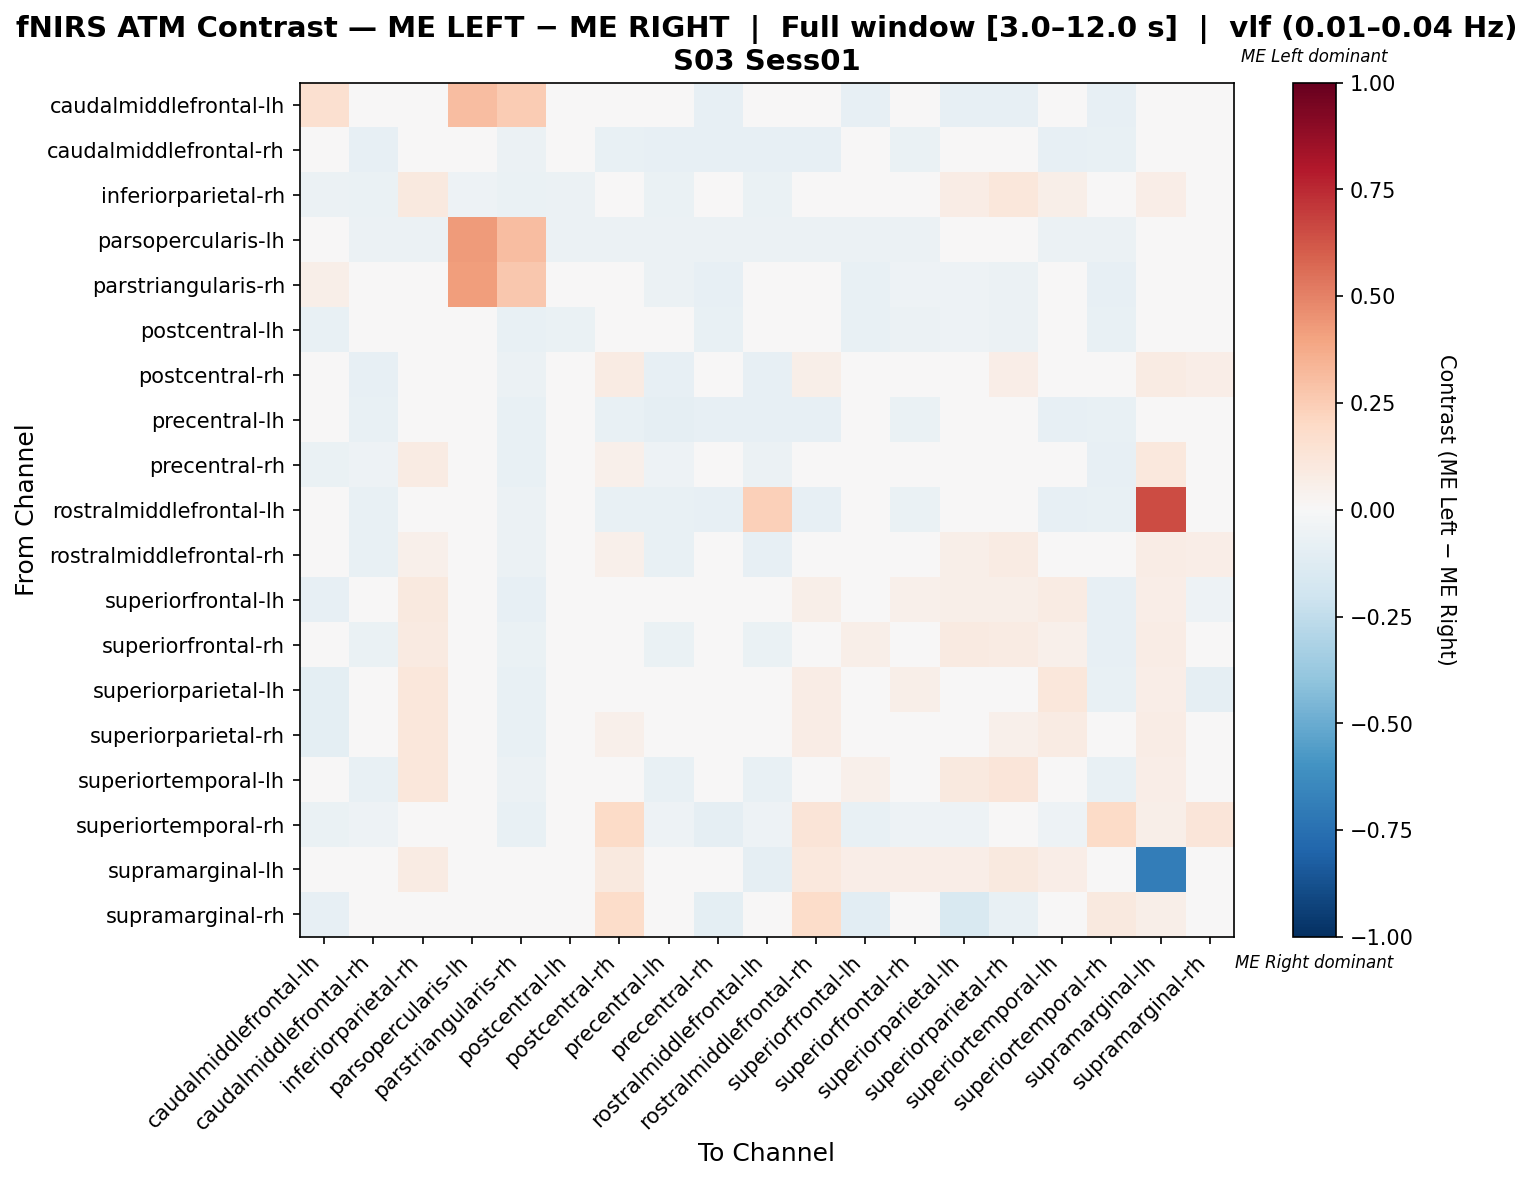

Source data for this figure (header and first rows):
, caudalmiddlefrontal-lh, caudalmiddlefrontal-rh, inferiorparietal-rh, parsopercularis-lh, parstriangularis-rh, postcentral-lh, postcentral-rh, precentral-lh, precentral-rh, rostralmiddlefrontal-lh, rostralmiddlefrontal-rh, superiorfrontal-lh, superiorfrontal-rh, superiorparietal-lh, superiorparietal-rh, superiortemporal-lh, superiortemporal-rh, supramarginal-lh, supramarginal-rh
caudalmiddlefrontal-lh, 0.1582, -0.03401, -0.03061, 0.3061, 0.2551, -0.04762, -0.03401, -0.03401, -0.08163, -0.03401, -0.03401, -0.08503, -0.04422, -0.08163, -0.08503, -0.03401, -0.07823, 0.0, 0.01871
caudalmiddlefrontal-rh, -0.03557, -0.083, -0.03557, -0.03162, -0.05929, -0.03557, -0.0751, -0.07905, -0.083, -0.083, -0.083, -0.04743, -0.06719, -0.01976, -0.02372, -0.083, -0.0751, 0.0, 0.0
inferiorparietal-rh, -0.05769, -0.0641, 0.09748, -0.05128, -0.0641, -0.05769, 0.004863, -0.0641, -0.02962, -0.0641, 0.03073, 0.0221, 0.01348, 0.0714, 0.1167, 0.05659, -0.04686, 0.06897, 0.01724
parsopercularis-lh, 0.04904, -0.06207, -0.06207, 0.4263, 0.3083, -0.06207, -0.06207, -0.06207, -0.06207, -0.06207, -0.06207, -0.06207, -0.06207, -0.03448, -0.04138, -0.06207, -0.06207, 0.0, 0.03704
parstriangularis-rh, 0.05575, -0.04469, -0.02514, 0.4177, 0.2687, -0.03911, -0.04469, -0.05587, -0.0838, -0.04469, -0.04469, -0.07263, -0.05307, -0.05307, -0.05587, -0.04469, -0.08101, 0.0, 0.0008939
postcentral-lh, -0.07075, -0.04717, -0.04245, -0.03774, -0.07547, -0.06604, -0.04717, -0.04717, -0.07547, -0.04717, -0.04717, -0.07547, -0.06132, -0.05189, -0.0566, -0.04717, -0.07547, 0.0, -0.0283
postcentral-rh, -0.03629, -0.08065, 0.03389, -0.03226, -0.06048, -0.03629, 0.08128, -0.08065, -0.04556, -0.08065, 0.05971, 0.01302, -0.007145, 0.04124, 0.06353, -0.01924, 0.03742, 0.07895, 0.07018
precentral-lh, -0.03448, -0.07663, -0.03448, -0.03065, -0.07663, -0.03448, -0.0728, -0.09195, -0.08046, -0.08046, -0.08046, -0.04598, -0.06513, -0.01916, -0.02299, -0.08046, -0.0728, 0.0, 0.0
precentral-rh, -0.06366, -0.05305, 0.07817, -0.02122, -0.07427, -0.03714, 0.05164, -0.05305, -0.01121, -0.0557, 0.04369, 0.03042, 0.04899, 0.04899, 0.04634, 0.04369, -0.08488, 0.102, -0.03979
rostralmiddlefrontal-lh, -0.03448, -0.07663, -0.03448, -0.03065, -0.05747, -0.03448, -0.0728, -0.07663, -0.08046, 0.2414, -0.08429, -0.04598, -0.06513, -0.01916, -0.02299, -0.08429, -0.0728, 0.6513, 0.0
rostralmiddlefrontal-rh, -0.03462, -0.07692, 0.05132, -0.03077, -0.05769, -0.03462, 0.05192, -0.07692, -0.04952, -0.08077, 0.04062, 0.03197, 0.004928, 0.05889, 0.07849, -0.01418, 0.005048, 0.07031, 0.0625
superiorfrontal-lh, -0.07937, -0.04127, 0.09643, -0.0254, -0.08254, -0.04444, 0.02691, -0.04127, -0.04026, -0.04127, 0.061, 0.02792, 0.05148, 0.05833, 0.05516, 0.08373, -0.08254, 0.06818, -0.05079
superiorfrontal-rh, -0.04762, -0.06593, 0.08608, -0.0293, -0.0696, -0.04762, 0.005495, -0.06593, -0.03297, -0.06593, 0.04121, 0.06044, 0.03388, 0.08608, 0.08242, 0.05311, -0.08059, 0.07143, -0.01465
superiorparietal-lh, -0.09717, -0.02429, 0.1126, -0.02429, -0.07692, -0.04453, 0.03887, -0.02429, -0.03887, -0.02429, 0.07045, 0.02024, 0.0583, 0.017, 0.03158, 0.1126, -0.07692, 0.06316, -0.09312
superiorparietal-rh, -0.09653, -0.02703, 0.1158, -0.02703, -0.07722, -0.04633, 0.05234, -0.02703, -0.04934, -0.02703, 0.07615, -0.005577, 0.03282, -0.005148, 0.05041, 0.08408, -0.04547, 0.07143, -0.04934
superiortemporal-lh, -0.03435, -0.07634, 0.1127, -0.03053, -0.05725, -0.03435, -0.0137, -0.07634, -0.04094, -0.07035, -0.007185, 0.05224, 0.02335, 0.09856, 0.1242, 0.0342, -0.07252, 0.06863, 0.0
superiortemporal-rh, -0.06284, -0.05464, -0.00459, -0.02186, -0.0765, -0.03825, 0.1881, -0.05464, -0.0929, -0.05464, 0.1254, -0.07104, -0.05464, -0.05191, 0.005355, -0.05464, 0.1926, 0.06, 0.1217
supramarginal-lh, 0.0, 0.0, 0.07921, 0.0, 0.0, 0.0, 0.09901, 0.0, 0.0396, -0.0901, 0.1089, 0.06931, 0.06931, 0.06931, 0.09901, 0.06931, 0.0396, -0.6921, 0.0396
supramarginal-rh, -0.08163, 0.0, 0.02041, 0.04082, -0.04762, -0.03401, 0.1837, 0.0, -0.09524, 0.0, 0.1837, -0.102, -0.02041, -0.1497, -0.07483, 0.0, 0.09524, 0.06122, 0.02041
